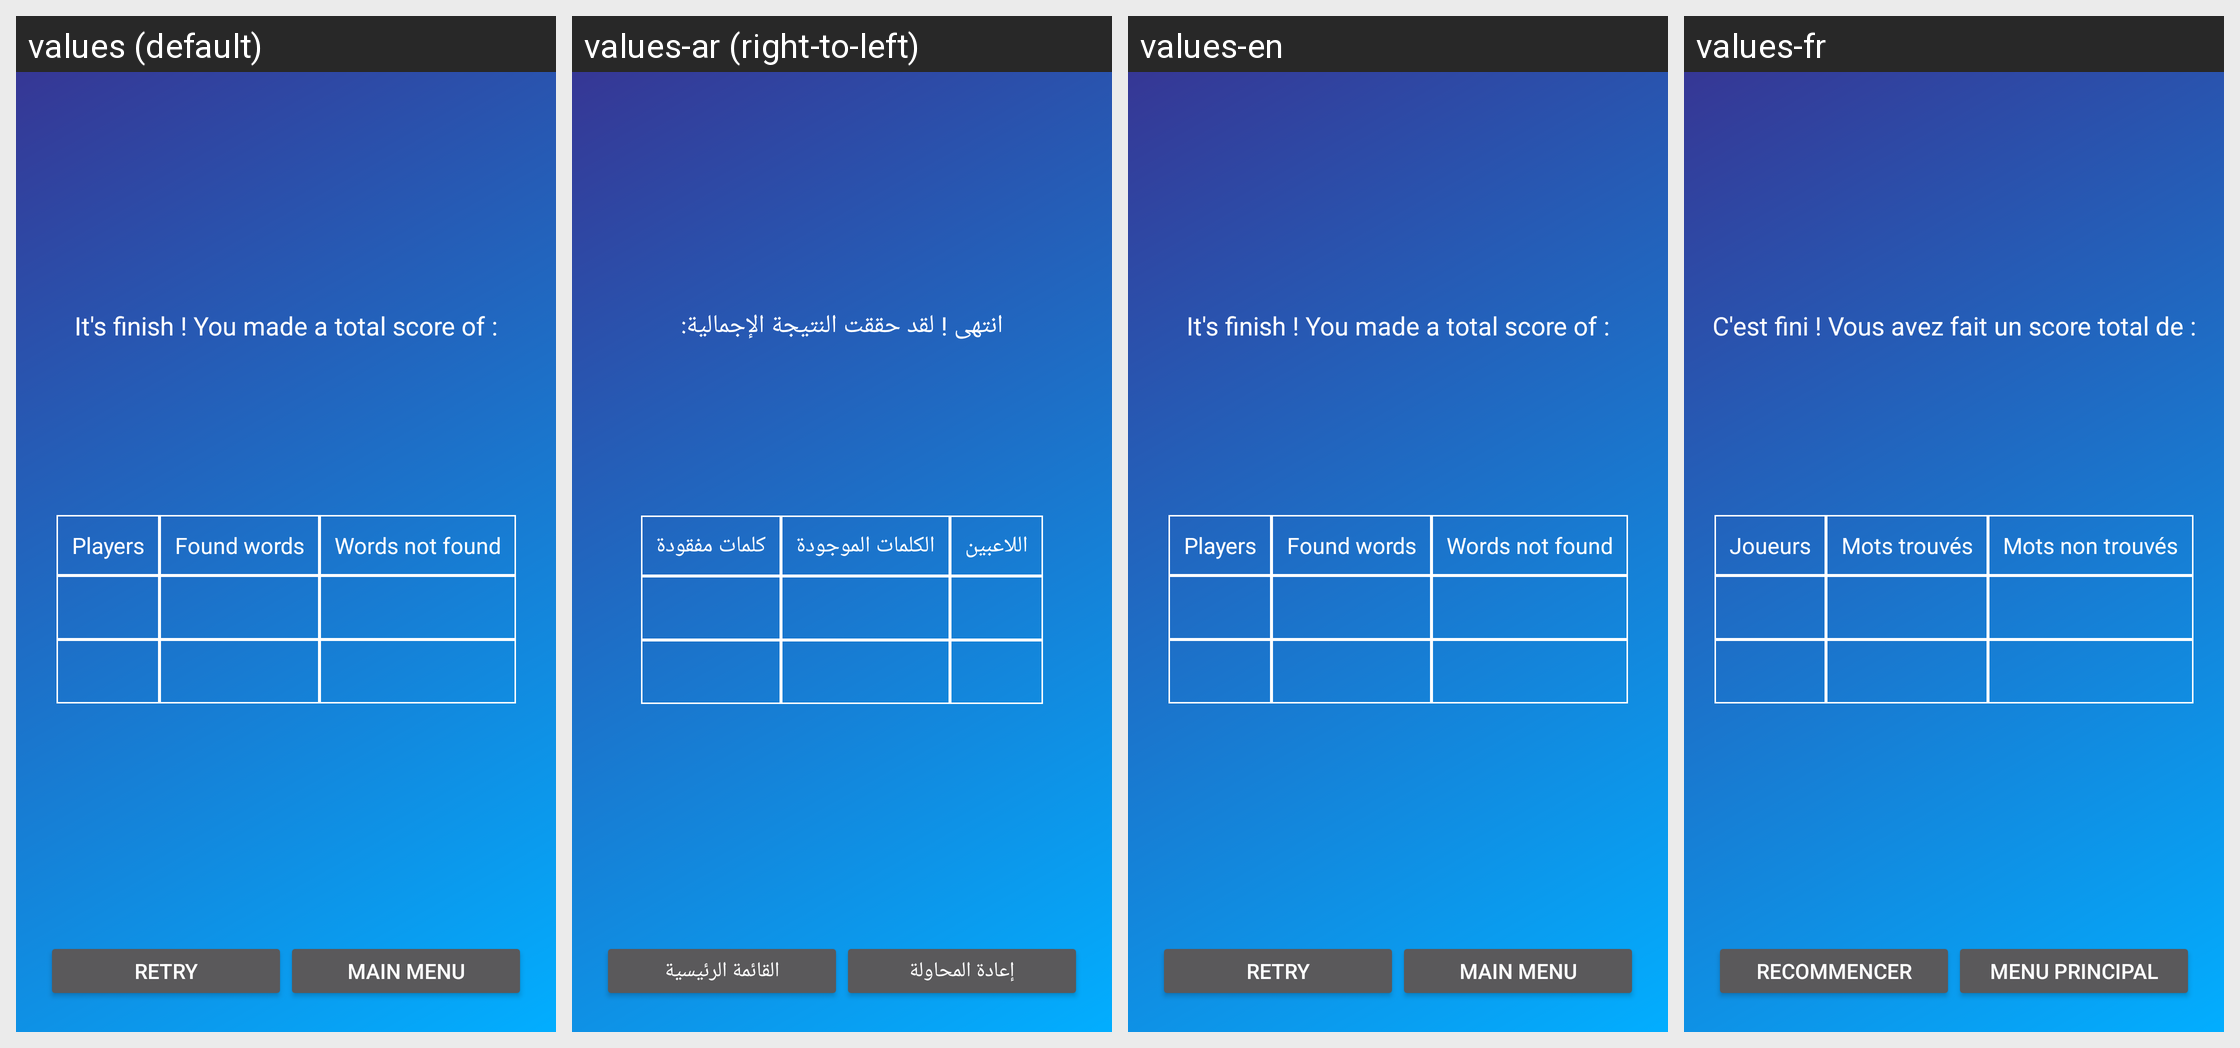

Translations of the strings shown on this Android screen, per locale in the grid:
Android screen res/layout/fragment_verbal_game_results.xml rendered under 4 locales, left to right: values (default), values-ar (right-to-left), values-en, values-fr. Device: Nexus 5 (rendered at 1080×1920; each locale shown at half size, 540×960, under a caption strip naming it); theme AppTheme.
Strings drawn on this screen, with the default value and each locale's value (text and hints the layout hard-codes, and strings that could not be matched under every locale, appear in the picture but are not listed):

resultscongrats
  values: It's finish ! You made a total score of :
  values-ar: انتهى ! لقد حققت النتيجة الإجمالية:
  values-en: It's finish ! You made a total score of :
  values-fr: C'est fini ! Vous avez fait un score total de :

name
  values: Players
  values-ar: اللاعبين
  values-en: Players
  values-fr: Joueurs

Foundword
  values: Found words
  values-ar: الكلمات الموجودة
  values-en: Found words
  values-fr: Mots trouvés

NotFoundWords
  values: Words not found
  values-ar: كلمات مفقودة
  values-en: Words not found
  values-fr: Mots non trouvés

retry
  values: Retry
  values-ar: إعادة المحاولة
  values-en: Retry
  values-fr: Recommencer

Mainmenu
  values: Main menu
  values-ar: القائمة الرئيسية
  values-en: Main menu
  values-fr: Menu Principal
